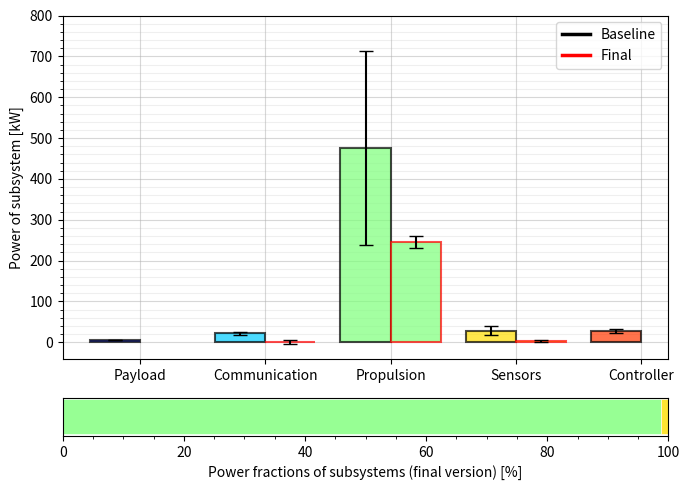

Write the Python code that produced this figure. (Note: this script raises an exception after producing the figure.)
"""Script to make fancy plots from the budget breakdown"""

import numpy as np
import matplotlib.pyplot as plt
from matplotlib.lines import Line2D


def weight_distribution(masses, massfractions, mass_err, colors, tick_names):
    """Function to plot one budget breakdown"""
    x_arr = np.arange(len(masses))
    start_arr = np.cumsum(massfractions) - massfractions

    fig, (ax1, ax2) = plt.subplots(2, figsize=(7, 5), gridspec_kw={'height_ratios': [9, 1]})

    ax1.bar(x_arr, masses, yerr=mass_err, color=colors, edgecolor="black", capsize=5.0, tick_label=tick_names, alpha=0.7)
    ax1.set_ylabel("Mass of subsystem [kg]")

    for i, (width, color) in enumerate(zip(massfractions, colors)):
        ax2.barh([0], width, left=start_arr[i], color=color, alpha=0.7, height=0.1)

    ax2.set_xlabel("Mass fractions of subsystem [%]")
    ax2.set_yticks([])

    major_ticks = np.linspace(0, 600, 7)
    minor_ticks = np.linspace(0, 600, 31)

    ax1.set_yticks(major_ticks)
    ax1.set_yticks(minor_ticks, minor=True)

    ax1.grid(which='minor', alpha=0.2)
    ax1.grid(which='major', alpha=0.5)

    ax2.set_xlim(0, 100)
    ax2.set_xticks(np.linspace(0, 100, 21), minor=True)
    fig.tight_layout()
    return fig, ax1, ax2


def weight_distribution_comparison(results, err_dict, colors, tick_names):
    """Function to plot the comparison of two budget breakdowns"""
    fig, (ax1, ax2) = plt.subplots(2, figsize=(7, 5), gridspec_kw={'height_ratios': [9, 1]})
    labels = list(results.keys())
    for label, masses in results.items():
        x_arr = np.arange(len(masses))
        masses = np.array(masses)
        massfractions = masses / total_mass * 100
        start_arr = np.nancumsum(massfractions) - massfractions

        if label == "Final":
            ax1.bar(x_arr, masses, yerr=err_dict[label], color=colors, edgecolor="red",
                    capsize=5.0, tick_label=tick_names, alpha=0.7, align="edge", width=0.4, lw=1.5, ls="solid")
        else:
            ax1.bar(x_arr, masses, yerr=err_dict[label], color=colors, edgecolor="black",
                    capsize=5.0, tick_label=tick_names, alpha=0.7, align="edge", width=-0.4, ls="solid", lw=1.5)

    ax1.set_ylabel("Power of subsystem [kW]")

    for i, (width, color) in enumerate(zip(massfractions, colors)):
        if not np.isnan(start_arr[i]):
            ax2.barh([0], width, left=start_arr[i], color=color, alpha=0.8, height=0.1, edgecolor="white", lw=0.5)

    ax2.set_xlabel("Power fractions of subsystems (final version) [%]")
    ax2.set_yticks([])

    major_ticks = np.linspace(0, 800, 9)
    minor_ticks = np.linspace(0, 800, 41)

    ax1.set_yticks(major_ticks)
    ax1.set_yticks(minor_ticks, minor=True)

    ax1.grid(which='minor', alpha=0.2)
    ax1.grid(which='major', alpha=0.5)
    ax1.set_axisbelow(True)

    ax2.set_xlim(0, 100)
    ax2.set_xticks(np.linspace(0, 100, 21), minor=True)
    fig.tight_layout()

    legend_elements = [Line2D([0], [0], color='black', lw=2.5, label=labels[0]),
                       Line2D([0], [0], color='red', lw=2.5, label=labels[1])]

    ax1.legend(handles=legend_elements, loc='upper right')

    return fig, ax1, ax2


def horizontal_barplot(results, category_names):
    """
    Parameters
    ----------
    results : dict
        A mapping from question labels to a list of answers per category.
        It is assumed all lists contain the same number of entries and that
        it matches the length of *category_names*.
    category_names : list of str
        The category labels.
    """
    labels = list(results.keys())
    data = np.array(list(results.values()))
    data_cum = data.cumsum(axis=1)
    category_colors = plt.get_cmap('jet')(
        np.linspace(0.15, 0.85, data.shape[1]))

    fig, ax = plt.subplots(figsize=(8, 2))
    ax.invert_yaxis()
    ax.xaxis.set_visible(False)
    ax.set_xlim(0, np.sum(data, axis=1).max())

    for i, (colname, color) in enumerate(zip(category_names, category_colors)):
        widths = data[:, i]
        starts = data_cum[:, i] - widths
        ax.barh(labels, widths, left=starts, height=0.4,
                label=colname, color=color, alpha=0.8)
        xcenters = starts + widths / 2

        r, g, b, _ = color
        text_color = 'white' if r * g * b < 0.5 else 'darkgrey'
        for y, (x, c) in enumerate(zip(xcenters, widths)):
            ax.text(x, y, str(int(c)), ha='center', va='center',
                    color=text_color)
    ax.legend(ncol=len(category_names), bbox_to_anchor=(0, 1),
              loc='lower left', fontsize='small')

    return fig, ax


def convert_masspercentages(result_dict, key, total_value):
    """Convert result dictionary with percentages to absolute values"""
    result_dict[key] = [total_value*p/100 for p in result_dict[key]]


def convert_stddev(result_dict, std_dict, key):
    """Convert std deviations from percentage to value"""
    std_dict[key] = [m*p/100 for m, p in zip(result_dict[key], std_dict[key])]


if __name__ == "__main__":
    which_plot = "power"

    if which_plot == "mass":
        category_names = ['Payload', 'Batteries', 'Propulsion', 'Structure', 'Controller']
        results = {
            'Baseline': [600, 517, 160, 333.4, 56.6],
            'Final': [600, 237.3 + 65 + 10 + 62.2 + 8*5.1, 370.9, 27 + 17 + 10.4 + 27.2 + 200, 18]
        }

        std_dev = {
            "Baseline": [15, 50, 25, 10, 5],        # This line is in percent !!!
            "Final": [20, 50, 22, 40, 5.1]
        }

    elif which_plot == "power":
        category_names = ['Payload', 'Communication', 'Propulsion', 'Sensors', 'Controller']
        # So far results in percent, Final values TBD
        results = {
            'Baseline': [1, 4, 85, 5, 5],
            'Final': [np.nan, 0.1, 94, 1.15, np.nan]
        }

        std_dev = {
            "Baseline": [5, 15, 50, 40, 15],  # This line is in percent !!!
            "Final": [np.nan, 5, 15, 3, np.nan]
        }

    key_i = "Baseline"

    # note that baseline and final have different total powers
    if which_plot == "power":
        convert_masspercentages(results, key_i, 560)
        convert_masspercentages(results, "Final", 260.7)

    convert_stddev(results, std_dev, key_i)
    print("standard deviations for baseline review: ", sum(std_dev[key_i]))

    mass_estimation = np.array(results["Final"])
    total_mass = np.nansum(mass_estimation)
    print("Total mass at Final review: ", total_mass)

    mass_percentages = mass_estimation / total_mass * 100
    mass_std = np.array([20, 50, 22, 40, 5.1])
    print("Total variance in mass Final review: ", np.sum(mass_std))

    category_colors = plt.get_cmap('jet')(np.linspace(0.15, 0.85, len(mass_estimation)))

    # horizontal_barplot(results, category_names)
    # weight_distribution(mass_estimation, mass_percentages, mass_std, category_colors, category_names)
    weight_distribution_comparison(results, std_dev, category_colors, category_names)

    plt.savefig("figures/budget_breakdown_power.pdf")
    plt.show()
